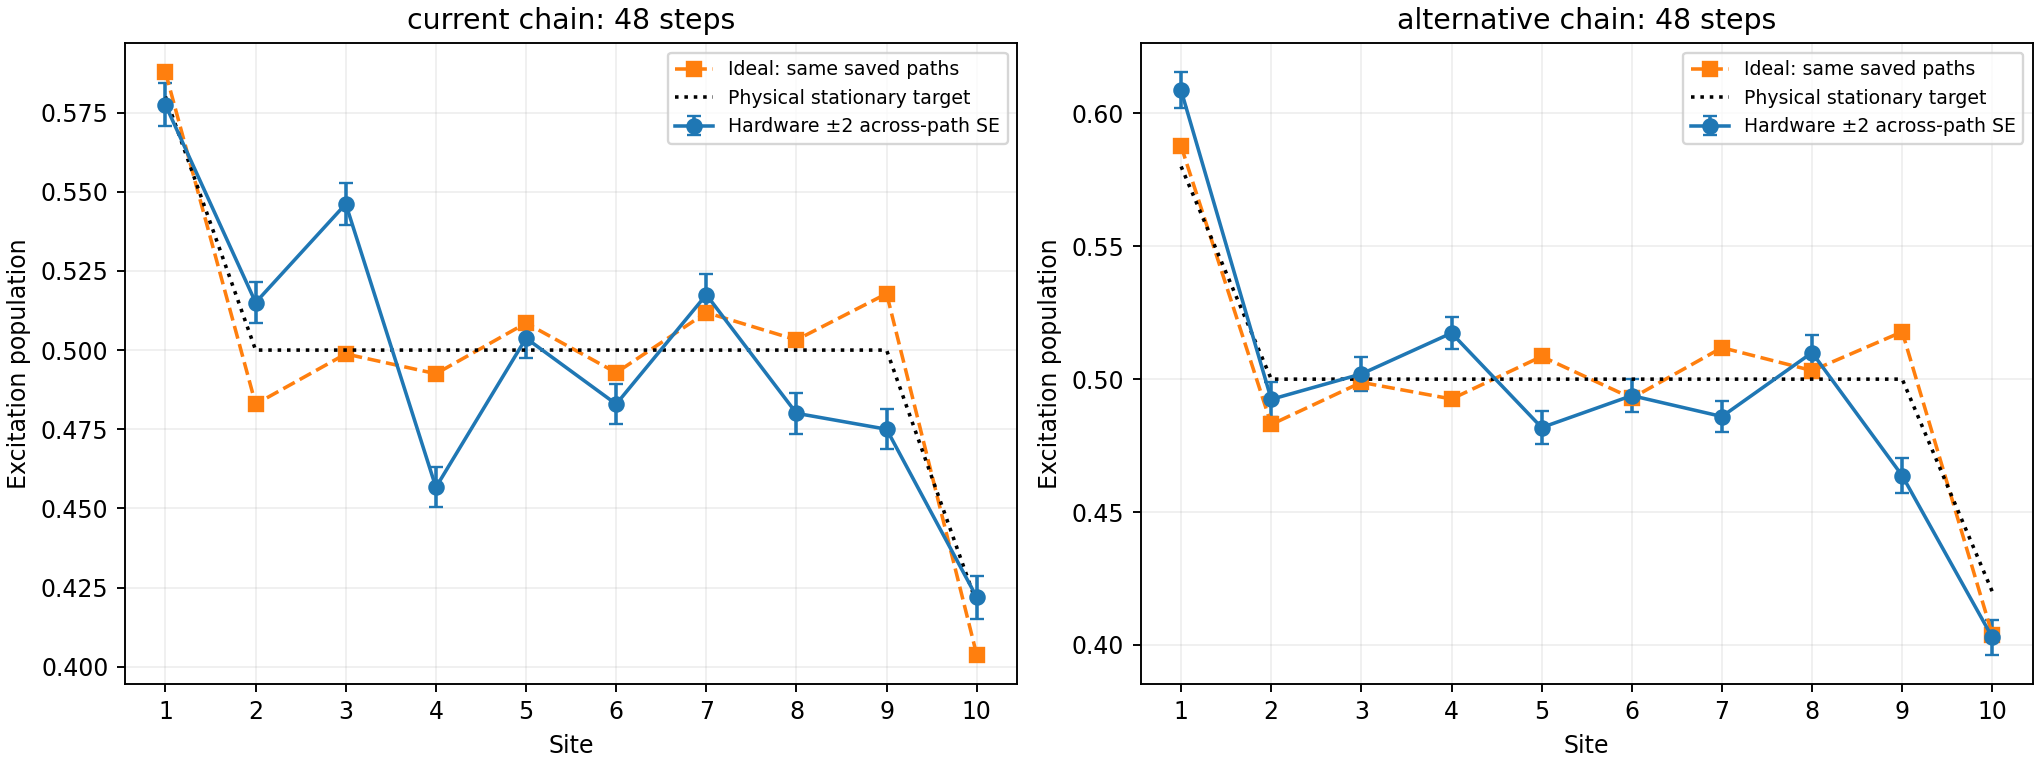

Data behind this chart, as committed beside it:
schedule, site, hardware, ideal_same_paths, physical_target, across_path_se
baseline, 1, 0.5774, 0.5877, 0.58, 0.003398
baseline, 2, 0.515, 0.4829, 0.5, 0.003238
baseline, 3, 0.5461, 0.4988, 0.5, 0.003292
baseline, 4, 0.4567, 0.4925, 0.5, 0.003133
baseline, 5, 0.5038, 0.5085, 0.5, 0.003137
baseline, 6, 0.4829, 0.4929, 0.5, 0.003145
baseline, 7, 0.5175, 0.5119, 0.5, 0.003234
baseline, 8, 0.48, 0.5032, 0.5, 0.00321
baseline, 9, 0.475, 0.5178, 0.5, 0.003177
baseline, 10, 0.422, 0.4038, 0.42, 0.00337
candidate, 1, 0.6086, 0.5877, 0.58, 0.00338
candidate, 2, 0.4924, 0.4829, 0.5, 0.003271
candidate, 3, 0.502, 0.4988, 0.5, 0.003135
candidate, 4, 0.5173, 0.4925, 0.5, 0.003067
candidate, 5, 0.4818, 0.5085, 0.5, 0.003044
candidate, 6, 0.4938, 0.4929, 0.5, 0.003136
candidate, 7, 0.4859, 0.5119, 0.5, 0.00291
candidate, 8, 0.51, 0.5032, 0.5, 0.003253
candidate, 9, 0.4637, 0.5178, 0.5, 0.003248
candidate, 10, 0.4028, 0.4038, 0.42, 0.00327
